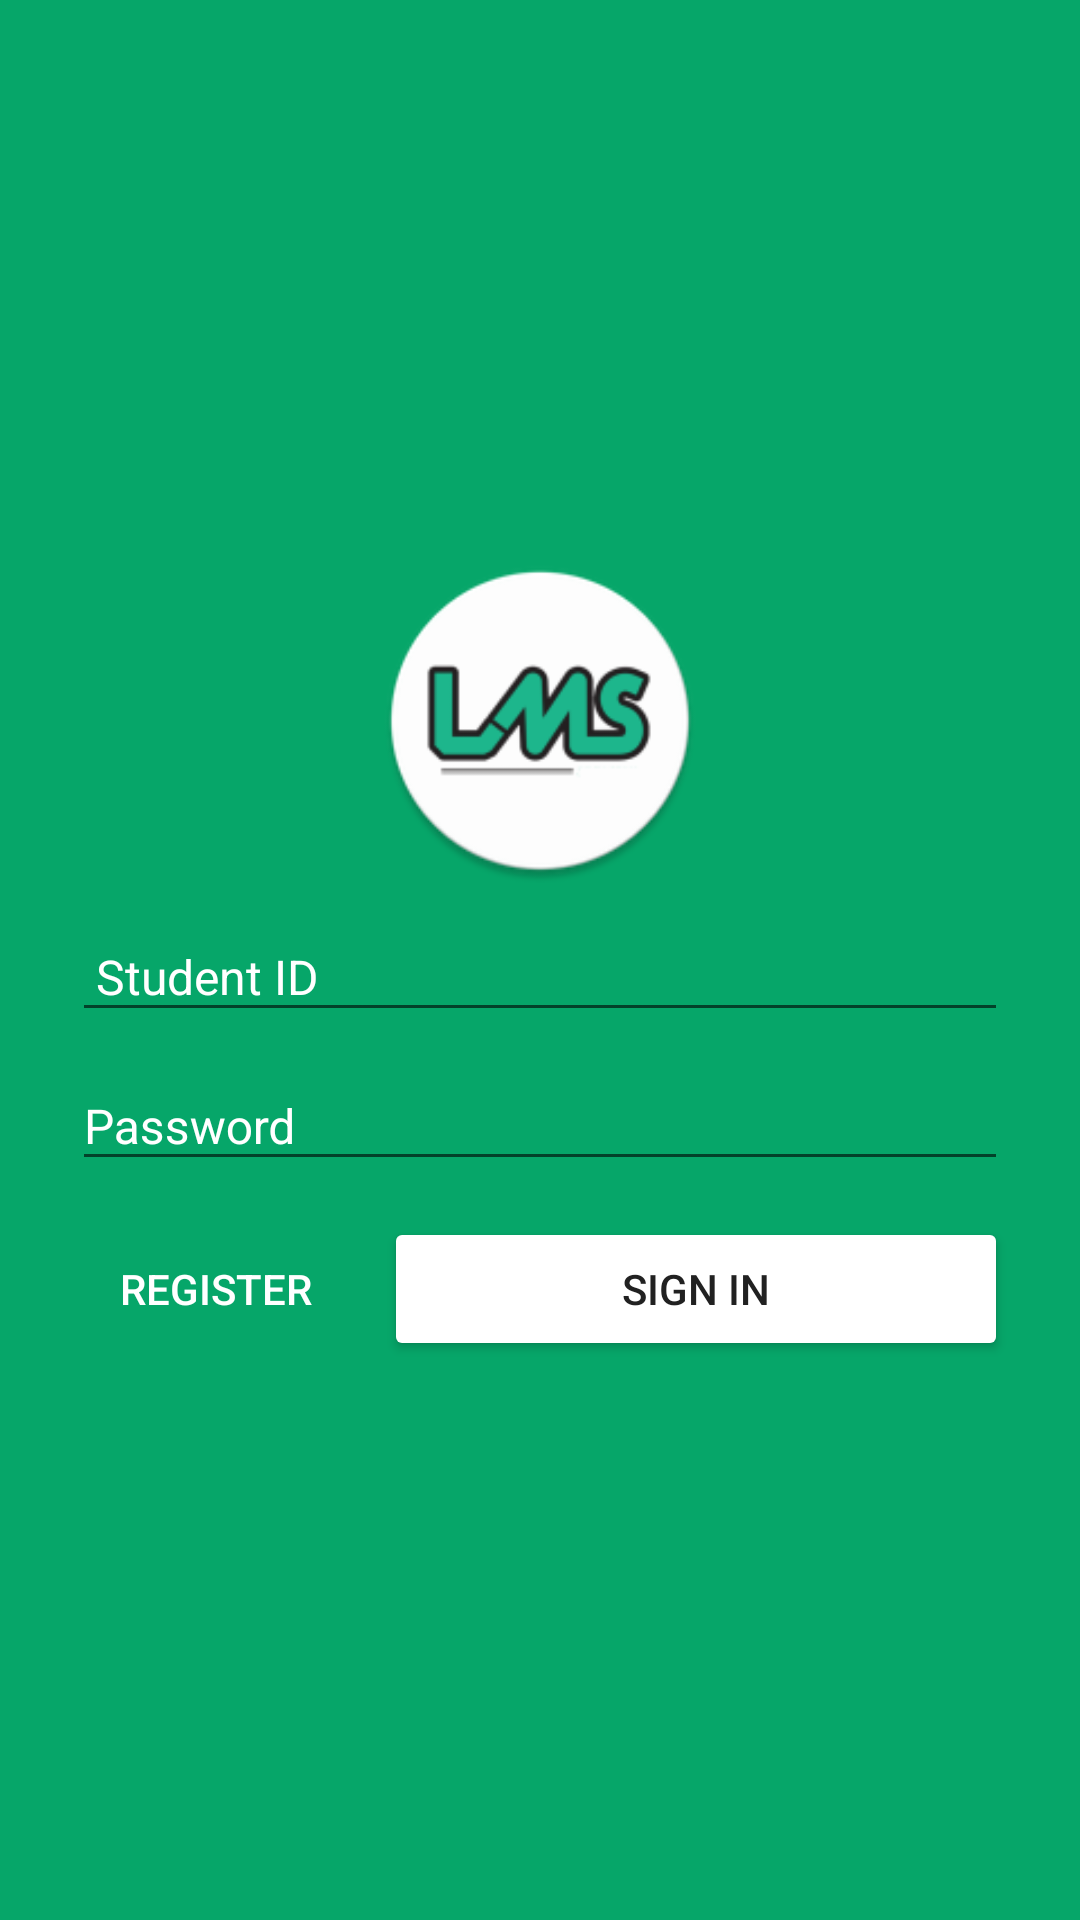

Layout XML and referenced resources for this Android screen:
<!-- AndroidManifest.xml: activity theme AppTheme2 -->
<!-- res/layout/activity_login.xml -->
<?xml version="1.0" encoding="utf-8"?>
<FrameLayout xmlns:android="http://schemas.android.com/apk/res/android"
    android:layout_width="match_parent"
    android:layout_height="match_parent"
    xmlns:app="http://schemas.android.com/apk/res-auto"
    android:background="@color/colorPrimaryDark">


    <LinearLayout
        android:layout_width="match_parent"
        android:layout_height="wrap_content"
        android:orientation="vertical"
        android:layout_gravity="center">


        <FrameLayout
            android:layout_width="match_parent"
            android:layout_height="wrap_content">

    <ImageView
        android:layout_width="108dp"
        android:layout_height="108dp"
        android:layout_gravity="center"
        android:src="@mipmap/ic_launcher"/>
        </FrameLayout>


        <android.support.design.widget.TextInputLayout
            android:textColorHint="@color/white"
            android:id="@+id/layout_student_id"
            android:layout_width="match_parent"
            android:layout_height="wrap_content">

            <android.support.design.widget.TextInputEditText
                android:id="@+id/student_id"
                android:layout_width="match_parent"
                android:layout_height="wrap_content"
                android:hint="@string/student_id"
                android:layout_marginLeft="24dp"
                android:textSize="@dimen/mid_text_size"
                android:layout_marginRight="24dp"
                android:paddingLeft="8dp"
                android:singleLine="true"
                android:layout_marginTop="12dp"/>
</android.support.design.widget.TextInputLayout>
        <android.support.design.widget.TextInputLayout
            android:textColorHint="@color/white"
            android:id="@+id/input_layout_password"
            android:layout_width="match_parent"
            android:layout_height="wrap_content"
            >
            <EditText

                android:id="@+id/student_password"
                android:layout_width="match_parent"
                android:layout_height="wrap_content"
                android:textSize="@dimen/mid_text_size"
                android:layout_marginTop="12dp"
                android:layout_marginLeft="24dp"
                android:layout_marginRight="24dp"
                android:hint="@string/student_password"
                android:inputType="textPassword"/>
        </android.support.design.widget.TextInputLayout>

        <LinearLayout
            android:layout_width="match_parent"
            android:layout_height="match_parent"
            android:orientation="horizontal"
            android:layout_marginTop="12dp">
            <Button
                android:id="@+id/signup_button"
                android:layout_weight="2"
                android:layout_width="match_parent"
                android:layout_height="wrap_content"
                android:background="@drawable/blue_btn"
                android:text="@string/signup_button"
                android:textColor="@color/white"
                android:layout_marginLeft="24dp"
                />

            <Button
                android:id="@+id/signin_button"
                android:layout_weight="1"
                android:layout_width="match_parent"
                android:layout_height="wrap_content"
                android:background="@drawable/white_btn"
                android:text="@string/signin_button"
                android:textColor="@color/black"
                android:layout_marginLeft="8dp"
                android:layout_marginRight="24dp"
                />

        </LinearLayout>
    </LinearLayout>
    <FrameLayout
        android:background="@color/scrim"
        android:visibility="gone"
        android:clickable="true"
        android:id="@+id/loadingSpinner"
        android:layout_width="match_parent"
        android:layout_height="match_parent">
        <ProgressBar
            android:visibility="visible"
            android:layout_gravity="center"
            style="?android:attr/progressBarStyleLarge"
            android:layout_width="wrap_content"
            android:layout_height="wrap_content"
            />
    </FrameLayout>
</FrameLayout>
<!-- resources referenced by this layout -->
<resources>
  <color name="black">#212121</color>
  <color name="colorPrimaryDark">#06a669</color>
  <color name="scrim">#ae323232</color>
  <color name="white">#ffffff</color>
  <dimen name="mid_text_size">16sp</dimen>
  <!-- drawable white_btn (drawable-xxxhdpi) -->
  <?xml version="1.0" encoding="utf-8"?>
  <inset xmlns:android="http://schemas.android.com/apk/res/android"
      android:insetLeft="@dimen/abc_button_inset_horizontal_material"
      android:insetTop="@dimen/abc_button_inset_vertical_material"
      android:insetRight="@dimen/abc_button_inset_horizontal_material"
      android:insetBottom="@dimen/abc_button_inset_vertical_material">
      <shape android:shape="rectangle">
          <corners android:radius="@dimen/abc_control_corner_material" />
          <solid android:color="@color/white" />
          <padding android:left="@dimen/abc_button_padding_horizontal_material"
              android:top="@dimen/abc_button_padding_vertical_material"
              android:right="@dimen/abc_button_padding_horizontal_material"
              android:bottom="@dimen/abc_button_padding_vertical_material" />
      </shape>
  </inset>
  <!-- mipmap ic_launcher: png bitmap (mipmap-hdpi, 3897 bytes) -->
  <string name="signin_button">Sign In</string>
  <string name="signup_button">Register</string>
  
      //messages xml
  <string name="student_id">Student ID</string>
  <string name="student_password">Password</string>
  <style name="AppTheme2" parent="Theme.AppCompat.Light.NoActionBar">
          
          <item name="colorPrimary">@color/colorPrimary</item>
          <item name="colorPrimaryDark">@color/colorPrimaryDark</item>
          <item name="colorAccent">@color/white</item>
      </style>
  <color name="colorPrimary">#07ba76</color>
</resources>
